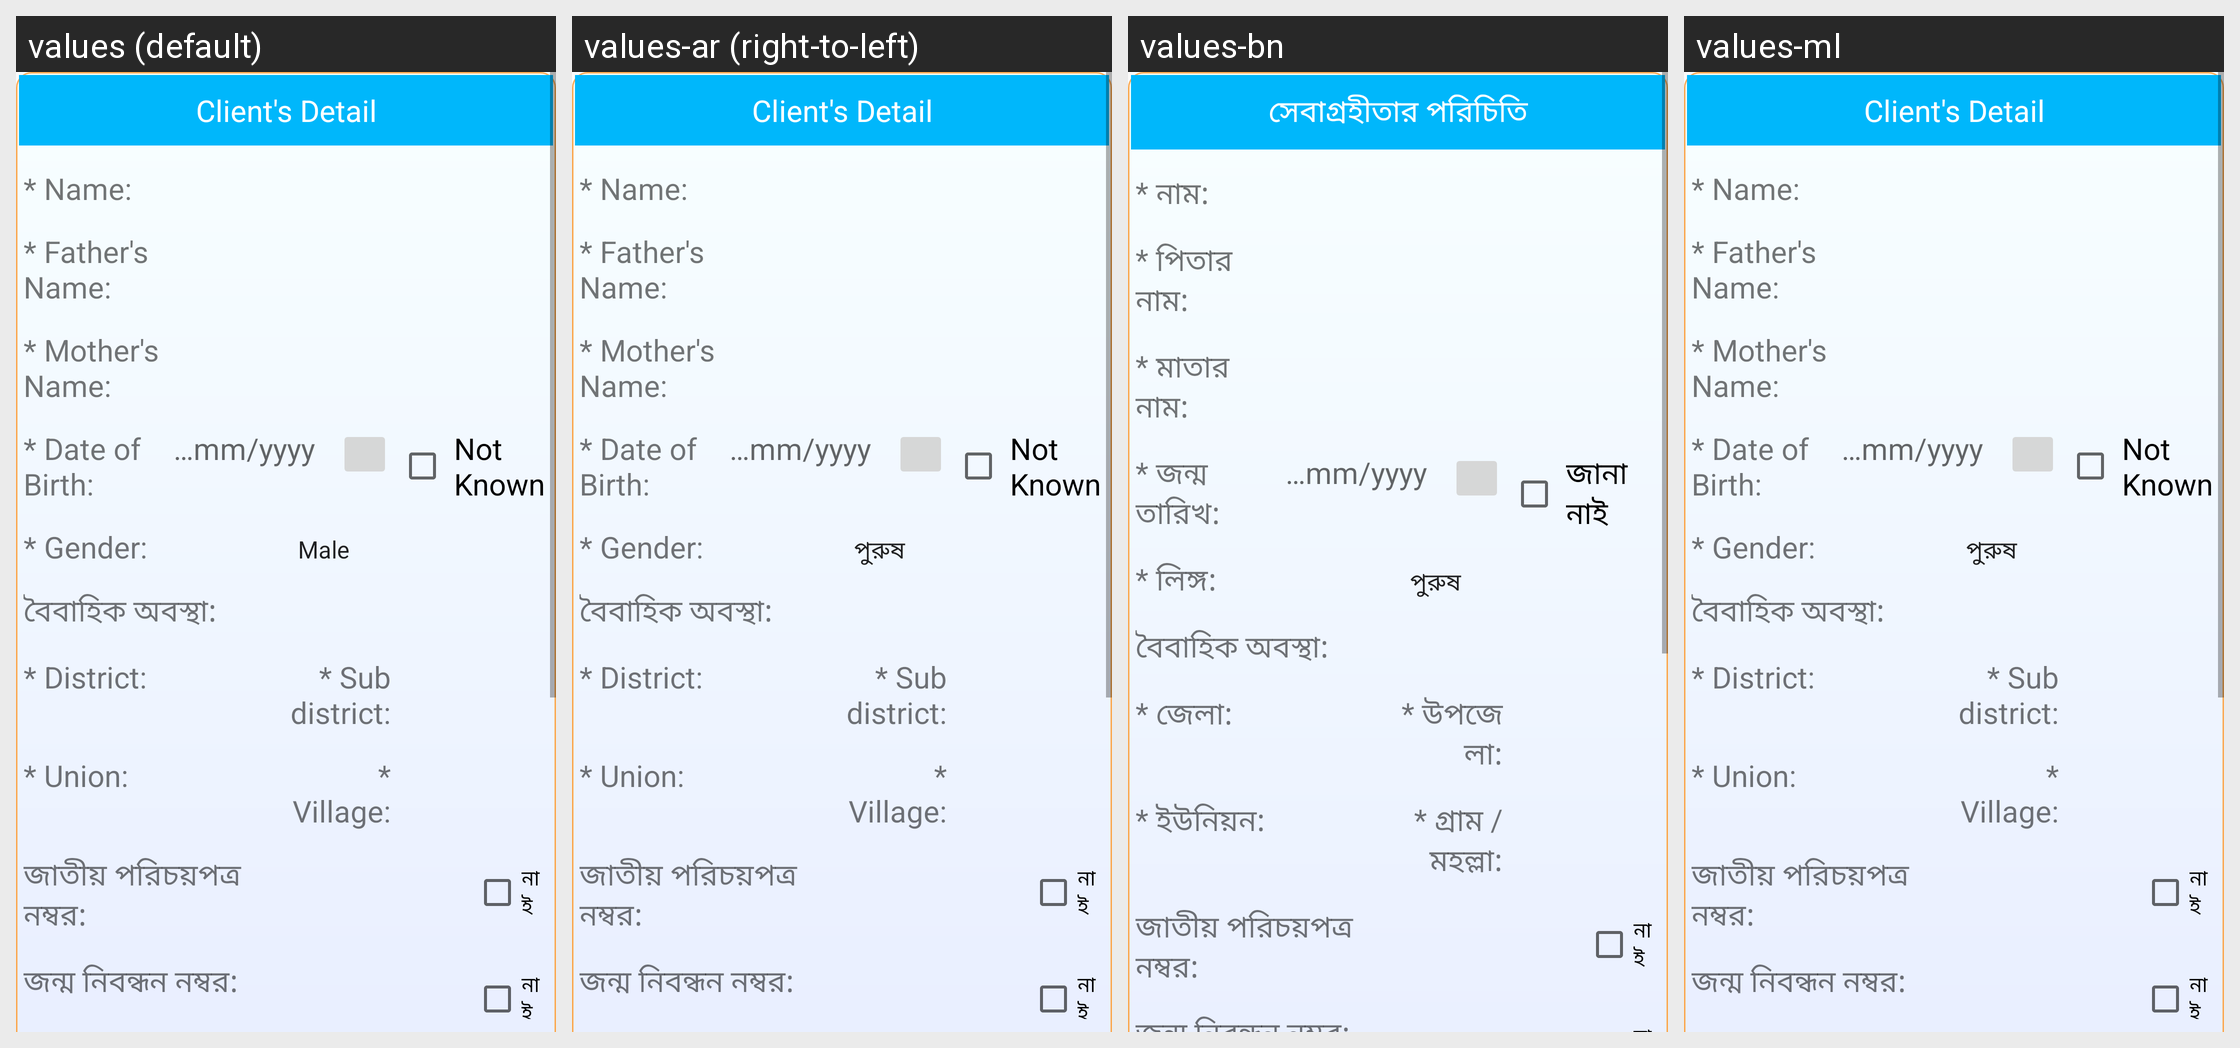

Locale-by-locale string values for the Android screen shown in this grid:
Android screen res/layout/activity_nrc.xml rendered under 4 locales, left to right: values (default), values-ar (right-to-left), values-bn, values-ml. Device: Nexus 5 (rendered at 1080×1920; each locale shown at half size, 540×960, under a caption strip naming it); theme AppTheme.
Other locales in the repository, not shown: values-de, values-en.
Strings drawn on this screen, with the default value and each locale's value (text and hints the layout hard-codes, and strings that could not be matched under every locale, appear in the picture but are not listed):

ClientsIntroFragment
  values: Client's Detail
  values-ar: Client's Detail
  values-bn: সেবাগ্রহীতার পরিচিতি
  values-ml: Client's Detail

NRCClientsName
  values: * Name: 
  values-ar: * Name: 
  values-bn: * নাম: 
  values-ml: * Name: 

NRCClientsFather
  values: * Father's Name:
  values-ar: * Father's Name:
  values-bn: * পিতার নাম:
  values-ml: * Father's Name:

NRCClientsMother
  values: * Mother's Name:
  values-ar: * Mother's Name:
  values-bn: * মাতার নাম:
  values-ml: * Mother's Name:

NRCClientsDOB
  values: * Date of Birth:
  values-ar: * Date of Birth:
  values-bn: * জন্ম তারিখ:
  values-ml: * Date of Birth:

NRCClientsDOBUnknown
  values: Not Known
  values-ar: Not Known
  values-bn: জানা নাই
  values-ml: Not Known

NRCClientsSex
  values: * Gender:
  values-ar: * Gender:
  values-bn: * লিঙ্গ:
  values-ml: * Gender:

NRCClientsMaritalStatus
  values: বৈবাহিক অবস্থা:
  values-ar: বৈবাহিক অবস্থা:
  values-bn: বৈবাহিক অবস্থা:
  values-ml: বৈবাহিক অবস্থা:

NRCClientsDist
  values: * District:
  values-ar: * District:
  values-bn: * জেলা:
  values-ml: * District:

NRCClientsUpazila
  values: * Sub district:
  values-ar: * Sub district:
  values-bn: * উপজেলা:
  values-ml: * Sub district:

NRCClientsUnion
  values: * Union:
  values-ar: * Union:
  values-bn: * ইউনিয়ন:
  values-ml: * Union:

NRCClientsVillage
  values: * Village:
  values-ar: * Village:
  values-bn: * গ্রাম / মহল্লা:
  values-ml: * Village:

NRCClientsNID
  values: জাতীয় পরিচয়পত্র নম্বর:
  values-ar: জাতীয় পরিচয়পত্র নম্বর:
  values-bn: জাতীয় পরিচয়পত্র নম্বর:
  values-ml: জাতীয় পরিচয়পত্র নম্বর:

NRCClientsUnknown
  values: নাই
  values-ar: নাই
  values-bn: নাই
  values-ml: নাই

NRCClientsBRID
  values: জন্ম নিবন্ধন নম্বর:
  values-ar: জন্ম নিবন্ধন নম্বর:
  values-bn: জন্ম নিবন্ধন নম্বর:
  values-ml: জন্ম নিবন্ধন নম্বর:
